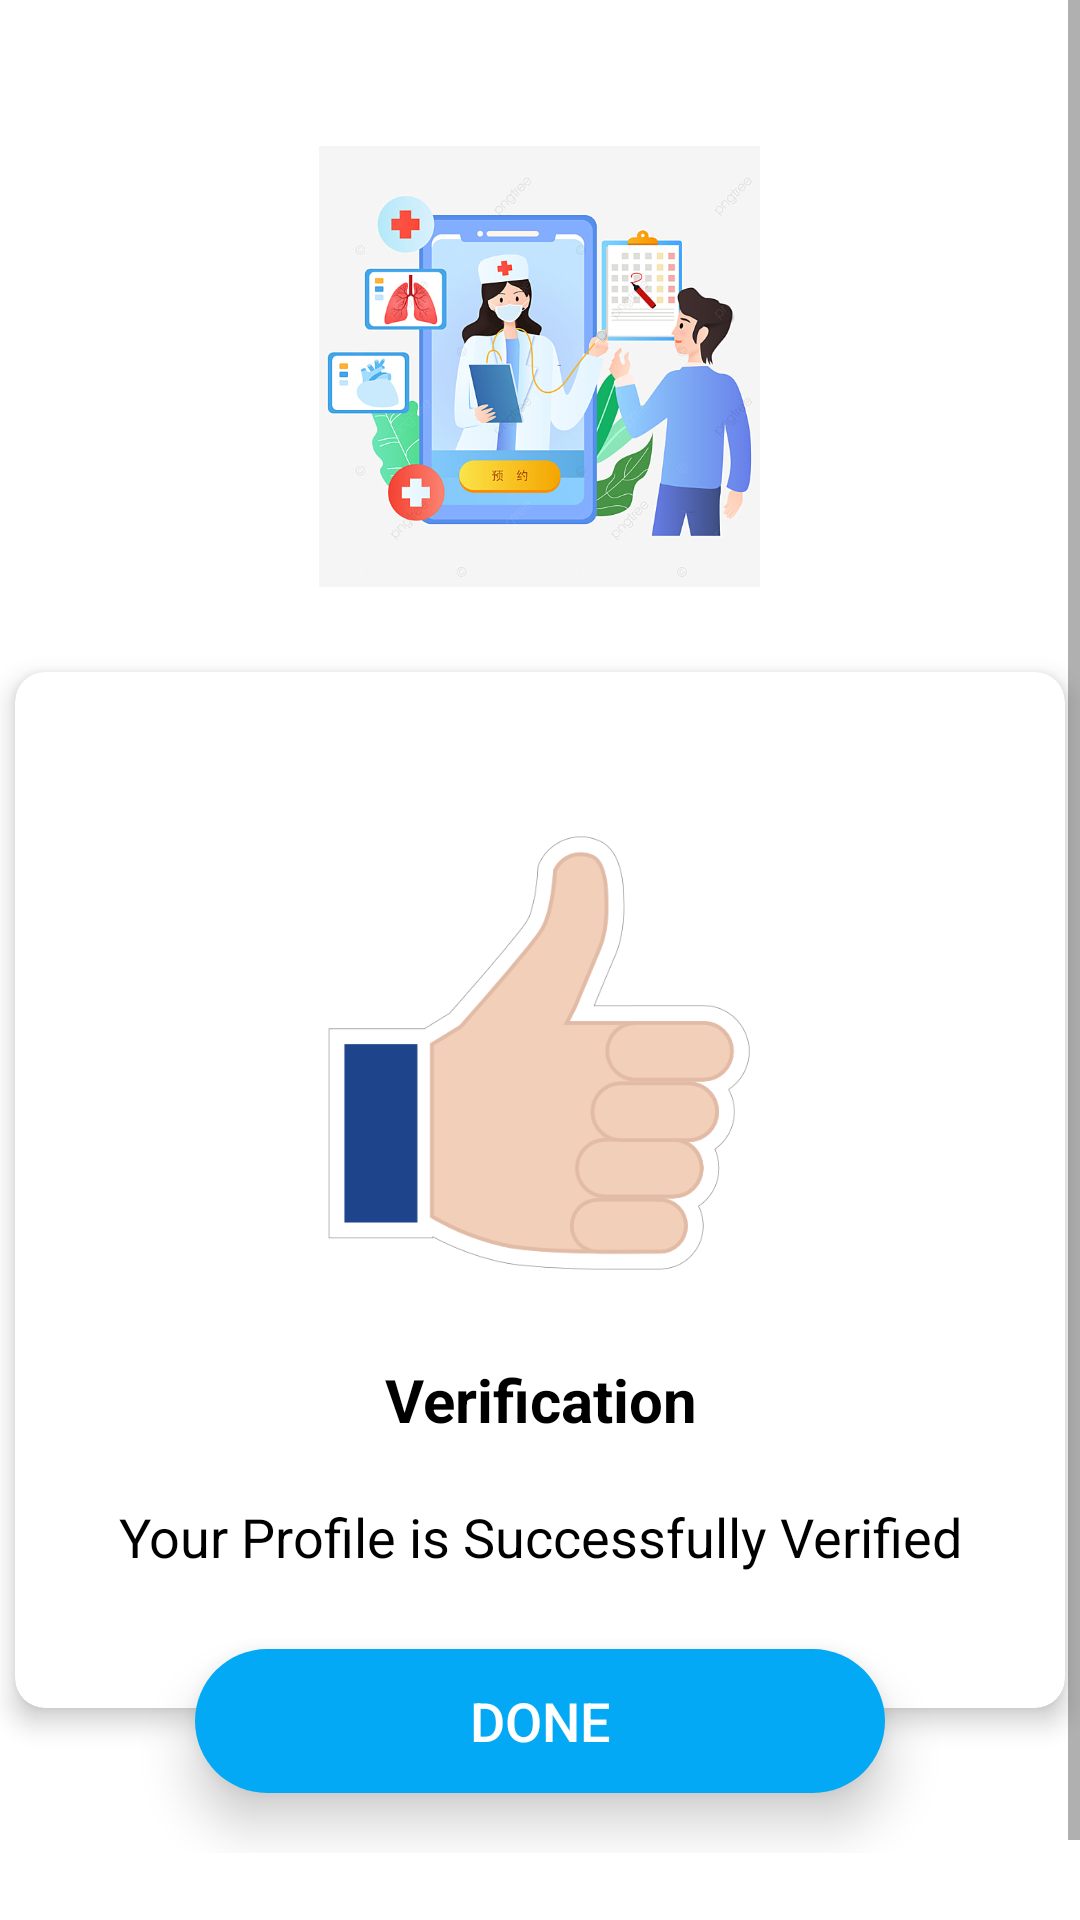

Layout XML and referenced resources for this Android screen:
<!-- AndroidManifest.xml: application theme Theme.GenricApp -->
<!-- res/layout/activity_main.xml -->
<?xml version="1.0" encoding="utf-8"?>
<ScrollView xmlns:android="http://schemas.android.com/apk/res/android"
    xmlns:app="http://schemas.android.com/apk/res-auto"
    xmlns:tools="http://schemas.android.com/tools"
    android:layout_width="match_parent"
    android:layout_height="match_parent"
    tools:context=".Activities.SignUpActivity"
    >

    <RelativeLayout
        android:layout_width="match_parent"
        android:layout_height="match_parent"
        android:paddingBottom="50dp">

        <ImageView
            android:id="@+id/logo"
            android:layout_width="147dp"
            android:layout_height="164dp"
            android:layout_centerHorizontal="true"
            android:layout_marginTop="40dp"
            android:layout_marginBottom="20dp"
            android:elevation="550dp"
            android:src="@drawable/img_1" />

        <androidx.cardview.widget.CardView
            android:id="@+id/cardView"
            android:layout_width="350dp"
            android:layout_height="wrap_content"
            android:layout_below="@+id/logo"
            android:layout_centerHorizontal="true"
            app:cardCornerRadius="10dp"
            app:cardElevation="5dp">

            <LinearLayout
                android:layout_width="350dp"
                android:layout_height="wrap_content"
                android:layout_gravity="center"
                android:layout_marginBottom="30dp"
                android:orientation="vertical">

                <ImageView
                    android:layout_width="147dp"
                    android:layout_height="164dp"
                    android:layout_gravity="center"
                    android:layout_marginTop="60dp"
                    android:elevation="550dp"
                    android:src="@drawable/img_5" />

                <TextView
                    android:layout_width="match_parent"
                    android:layout_height="wrap_content"
                    android:layout_marginTop="20dp"
                    android:text="Verification"
                    android:textAlignment="center"
                    android:textColor="@color/black"
                    android:textSize="20dp"
                    android:textStyle="bold" />


                <TextView
                    android:layout_width="match_parent"
                    android:layout_height="wrap_content"
                    android:layout_marginTop="20dp"
                    android:text="Your Profile is Successfully Verified"
                    android:textAlignment="center"
                    android:textColor="@color/black"
                    android:textSize="18dp"
                    android:textStyle="normal" />


            </LinearLayout>

        </androidx.cardview.widget.CardView>

        <android.widget.Button
            android:id="@+id/btnDone"
            android:layout_width="230dp"
            android:layout_height="wrap_content"
            android:layout_below="@+id/cardView"
            android:layout_centerInParent="true"
            android:layout_marginLeft="30dp"
            android:layout_marginTop="-20dp"
            android:layout_marginRight="30dp"
            android:layout_marginBottom="20dp"
            android:background="@drawable/btn_bg"
            android:elevation="10dp"
            android:stateListAnimator="@null"
            android:text="Done"
            android:textColor="@color/white"
            android:textSize="18dp" />
    </RelativeLayout>

</ScrollView>
<!-- resources referenced by this layout -->
<resources>
  <!-- drawable btn_bg (drawable) -->
  <?xml version="1.0" encoding="utf-8"?>
  <shape xmlns:android="http://schemas.android.com/apk/res/android">
  <gradient android:startColor="#03A9F4"
      android:endColor="#03A9F4"/>
      <corners android:topLeftRadius="50dp"
          android:topRightRadius="50dp"
          android:bottomLeftRadius="50dp"
          android:bottomRightRadius="50dp"/>
  </shape>
  <!-- drawable img_1: png bitmap (drawable, 270136 bytes) -->
  <!-- drawable img_5: png bitmap (drawable, 29013 bytes) -->
  <style name="Theme.GenricApp" parent="Theme.MaterialComponents.DayNight.DarkActionBar">
          
          <item name="colorPrimary">@color/purple_500</item>
          <item name="colorPrimaryVariant">@color/purple_700</item>
          <item name="colorOnPrimary">@color/white</item>
          
          <item name="colorSecondary">@color/teal_200</item>
          <item name="colorSecondaryVariant">@color/teal_700</item>
          <item name="colorOnSecondary">@color/black</item>
          
          <item name="android:statusBarColor" tools:targetApi="l">?attr/colorPrimaryVariant</item>
          
      </style>
  <!-- not gathered from this repository: default colours our renderer supplied (Android Studio template values) -->
  <color name="purple_500">#FF6200EE</color>
  <color name="purple_700">#FF3700B3</color>
  <color name="teal_200">#FF03DAC5</color>
  <color name="teal_700">#FF018786</color>
  <color name="black">#FF000000</color>
  <color name="white">#FFFFFFFF</color>
</resources>
